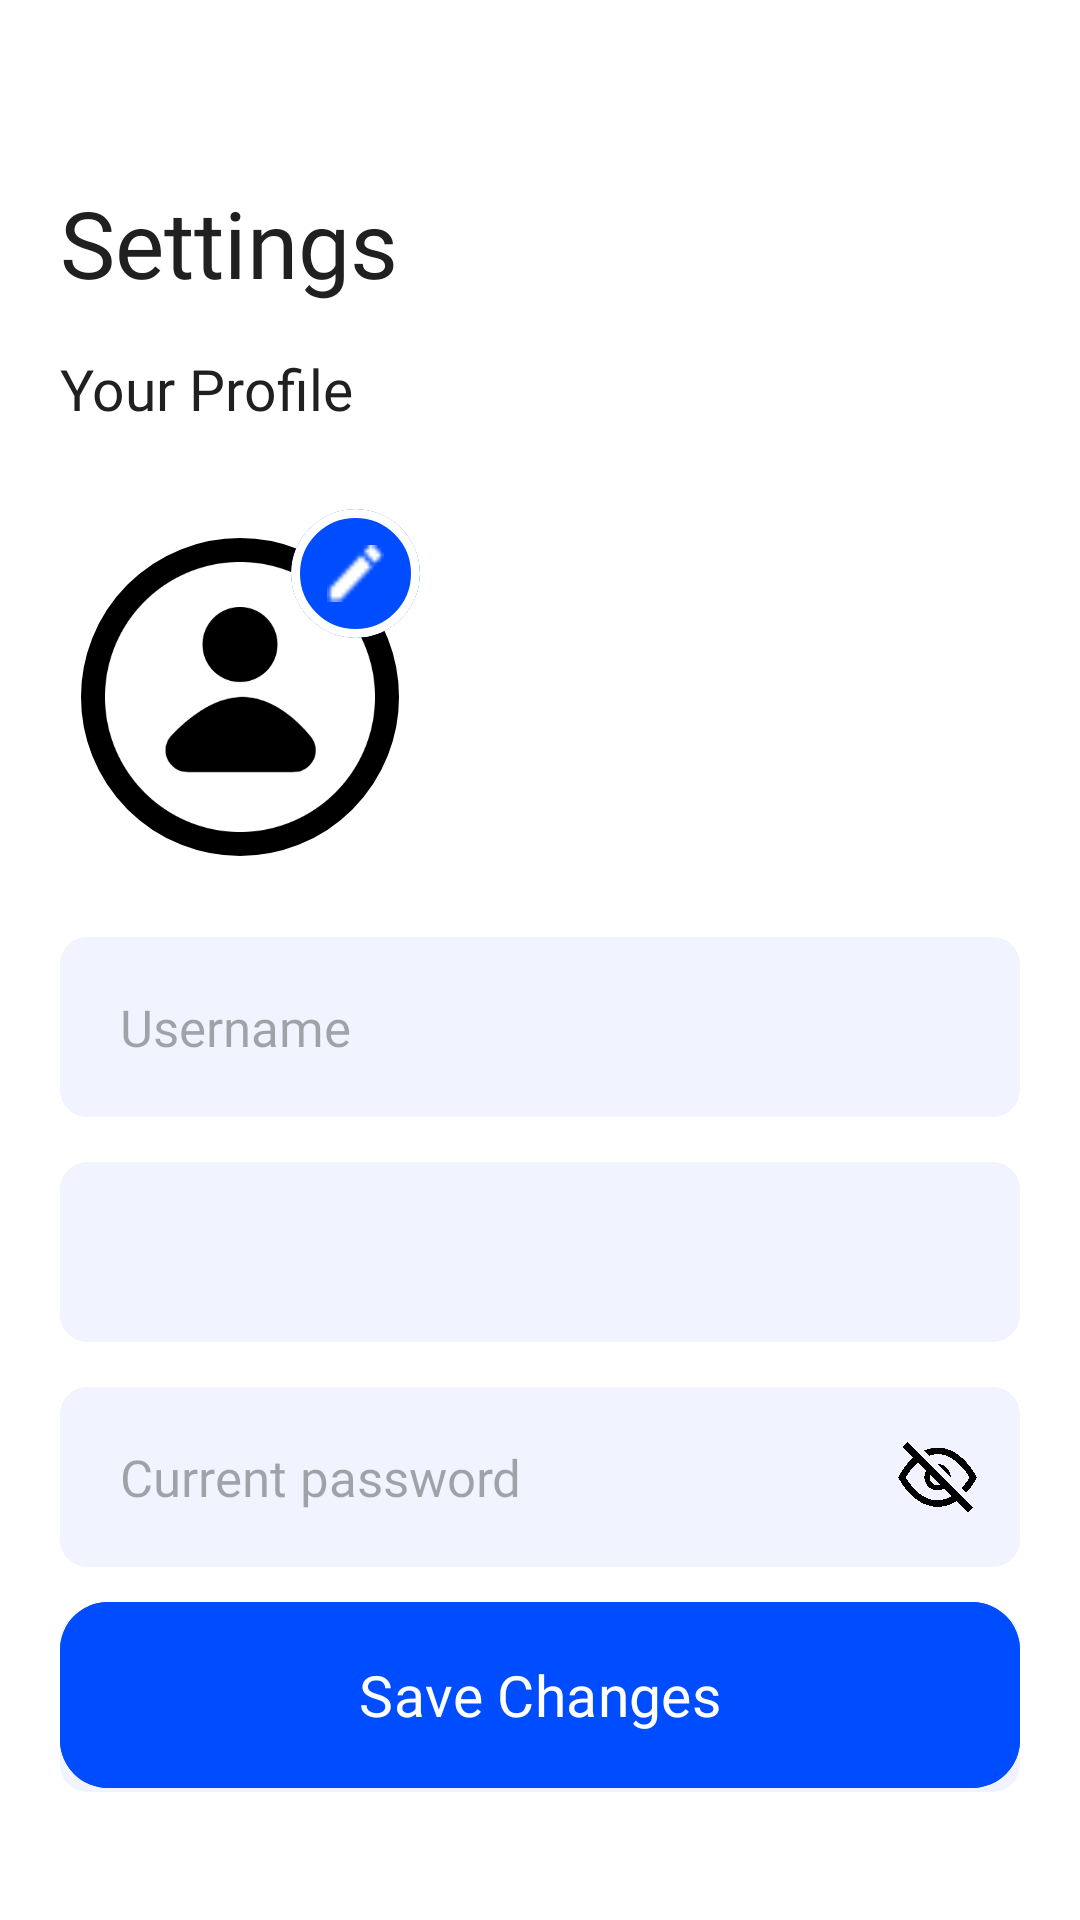

Android layout source for this screen:
<!-- AndroidManifest.xml: application theme Theme.EcommerceApp -->
<!-- res/layout/fragment_edit_profile.xml -->
<?xml version="1.0" encoding="utf-8"?>
<androidx.constraintlayout.widget.ConstraintLayout xmlns:android="http://schemas.android.com/apk/res/android"
    xmlns:app="http://schemas.android.com/apk/res-auto"
    xmlns:tools="http://schemas.android.com/tools"
    android:layout_width="match_parent"
    android:layout_height="match_parent"
    android:background="@color/white"
    tools:context=".presentation.fragments.EditProfileFragment">

    <com.google.android.material.textview.MaterialTextView
        android:id="@+id/settingsText"
        android:layout_width="wrap_content"
        android:layout_height="wrap_content"
        android:layout_marginLeft="20dp"
        android:layout_marginTop="60dp"
        android:fontFamily="@font/raleway_bold"
        android:text="@string/settings"
        android:textColor="@color/primary_text"
        android:textSize="31sp"
        app:layout_constraintLeft_toLeftOf="parent"
        app:layout_constraintTop_toTopOf="parent"

        >

    </com.google.android.material.textview.MaterialTextView>

    <com.google.android.material.textview.MaterialTextView
        android:id="@+id/yourProfileText"
        android:layout_width="wrap_content"
        android:layout_height="wrap_content"
        android:layout_marginTop="15dp"
        android:fontFamily="@font/raleway_medium"
        android:text="@string/your_profile"
        android:textColor="@color/primary_text"
        android:textSize="19sp"
        app:layout_constraintLeft_toLeftOf="@id/settingsText"
        app:layout_constraintTop_toBottomOf="@id/settingsText"

        >

    </com.google.android.material.textview.MaterialTextView>

    <com.google.android.material.card.MaterialCardView
        android:id="@+id/profileImgCard"
        android:layout_width="120dp"
        android:layout_height="120dp"
        android:layout_marginTop="30dp"
        app:cardCornerRadius="100dp"
        app:layout_constraintLeft_toLeftOf="@id/yourProfileText"
        app:layout_constraintTop_toBottomOf="@id/yourProfileText"
        app:strokeColor="@color/white"
        app:strokeWidth="7dp">


        <com.google.android.material.imageview.ShapeableImageView
            android:id="@+id/profileImg"
            android:layout_width="match_parent"
            android:layout_height="match_parent"
            android:background="@color/white"
            android:scaleType="fitXY"
            android:src="@drawable/profile">

        </com.google.android.material.imageview.ShapeableImageView>
    </com.google.android.material.card.MaterialCardView>


    <com.google.android.material.card.MaterialCardView
        android:id="@+id/editIconCard"
        android:layout_width="43dp"
        android:layout_height="43dp"
        android:layout_marginTop="-3dp"
        android:backgroundTint="@color/primary_blue"
        app:cardCornerRadius="100dp"
        app:layout_constraintRight_toRightOf="@id/profileImgCard"
        app:layout_constraintTop_toTopOf="@id/profileImgCard"
        app:strokeColor="@color/white"
        app:strokeWidth="3dp">

        <com.google.android.material.imageview.ShapeableImageView
            android:id="@+id/editIcon"
            android:layout_width="match_parent"
            android:layout_height="match_parent"
            android:padding="12dp"
            android:scaleType="fitXY"
            android:src="@drawable/editicon"

            >

        </com.google.android.material.imageview.ShapeableImageView>


    </com.google.android.material.card.MaterialCardView>

    <com.google.android.material.card.MaterialCardView
        android:id="@+id/userNameCardView"
        android:layout_width="0dp"
        android:layout_height="60dp"
        android:layout_marginTop="20dp"
        android:layout_marginRight="20dp"
        android:backgroundTint="@color/blue_edittext"
        app:cardCornerRadius="9dp"
        app:layout_constraintLeft_toLeftOf="@id/profileImgCard"
        app:layout_constraintRight_toRightOf="parent"
        app:layout_constraintTop_toBottomOf="@id/profileImgCard"
        app:strokeColor="@color/blue_edittext">

        <EditText
            android:id="@+id/userNameEditText"
            android:layout_width="match_parent"
            android:layout_height="match_parent"
            android:background="@color/transparent"
            android:fontFamily="@font/raleway_medium"
            android:hint="@string/username"
            android:paddingLeft="20dp"
            android:textColor="@color/black"
            android:textSize="17sp">

        </EditText>

    </com.google.android.material.card.MaterialCardView>

    <com.google.android.material.card.MaterialCardView
        android:id="@+id/emailCardView"
        android:layout_width="0dp"
        android:layout_height="60dp"
        android:layout_marginTop="15dp"
        android:layout_marginRight="20dp"
        android:backgroundTint="@color/blue_edittext"
        app:cardCornerRadius="9dp"
        app:layout_constraintLeft_toLeftOf="@id/userNameCardView"
        app:layout_constraintRight_toRightOf="parent"
        app:layout_constraintTop_toBottomOf="@id/userNameCardView"
        app:strokeColor="@color/blue_edittext">

        <com.google.android.material.textview.MaterialTextView
            android:id="@+id/emailTextView"
            android:layout_width="match_parent"
            android:layout_height="match_parent"
            android:background="@color/transparent"
            android:fontFamily="@font/raleway_medium"
            android:gravity="center_vertical"
            android:inputType="textEmailAddress"
            android:paddingLeft="20dp"
            android:textColor="@color/black"
            android:textSize="17sp">

        </com.google.android.material.textview.MaterialTextView>

    </com.google.android.material.card.MaterialCardView>

    <com.google.android.material.card.MaterialCardView
        android:id="@+id/currentPasswordCardView"
        android:layout_width="0dp"
        android:layout_height="60dp"
        android:layout_marginTop="15dp"
        android:layout_marginRight="20dp"
        android:backgroundTint="@color/blue_edittext"
        app:cardCornerRadius="9dp"
        app:layout_constraintLeft_toLeftOf="@id/emailCardView"
        app:layout_constraintRight_toRightOf="parent"
        app:layout_constraintTop_toBottomOf="@id/emailCardView"
        app:strokeColor="@color/blue_edittext">

        <EditText
            android:id="@+id/currentPasswordEditText"
            android:layout_width="match_parent"
            android:layout_height="match_parent"
            android:background="@color/transparent"
            android:fontFamily="@font/raleway_medium"
            android:inputType="textPassword"
            android:hint="@string/current_password"
            android:paddingLeft="20dp"
            android:textColor="@color/black"
            android:textSize="17sp">

        </EditText>

    </com.google.android.material.card.MaterialCardView>

    <com.google.android.material.imageview.ShapeableImageView
        android:id="@+id/currentPasVisibleIcon"
        android:layout_width="35dp"
        android:layout_height="35dp"
        android:layout_marginRight="10dp"
        android:src="@drawable/visibleicon"
        android:visibility="gone"
        app:layout_constraintBottom_toBottomOf="@id/currentPasswordCardView"
        app:layout_constraintRight_toRightOf="@id/currentPasswordCardView"
        app:layout_constraintTop_toTopOf="@id/currentPasswordCardView">

    </com.google.android.material.imageview.ShapeableImageView>

    <com.google.android.material.imageview.ShapeableImageView
        android:id="@+id/currentPasInvisibleIcon"
        android:layout_width="35dp"
        android:layout_height="35dp"
        android:layout_marginRight="10dp"
        android:src="@drawable/invisibleicon"
        app:layout_constraintBottom_toBottomOf="@id/currentPasswordCardView"
        app:layout_constraintRight_toRightOf="@id/currentPasswordCardView"
        app:layout_constraintTop_toTopOf="@id/currentPasswordCardView">

    </com.google.android.material.imageview.ShapeableImageView>

    <com.google.android.material.card.MaterialCardView
        android:id="@+id/newPasswordCardView"
        android:layout_width="0dp"
        android:layout_height="60dp"
        android:layout_marginTop="15dp"
        android:layout_marginRight="20dp"
        android:backgroundTint="@color/blue_edittext"
        app:cardCornerRadius="9dp"
        app:layout_constraintLeft_toLeftOf="@id/currentPasswordCardView"
        app:layout_constraintRight_toRightOf="parent"
        app:layout_constraintTop_toBottomOf="@id/currentPasswordCardView"
        app:strokeColor="@color/blue_edittext">

        <EditText
            android:id="@+id/newPasswordEditText"
            android:layout_width="match_parent"
            android:layout_height="match_parent"
            android:background="@color/transparent"
            android:fontFamily="@font/raleway_medium"
            android:inputType="textPassword"
            android:hint="@string/new_password"
            android:paddingLeft="20dp"
            android:textColor="@color/black"
            android:textSize="17sp">

        </EditText>

    </com.google.android.material.card.MaterialCardView>

    <com.google.android.material.imageview.ShapeableImageView
        android:id="@+id/newPasVisibleIcon"
        android:layout_width="35dp"
        android:layout_height="35dp"
        android:layout_marginRight="10dp"
        android:src="@drawable/visibleicon"
        android:visibility="gone"
        app:layout_constraintBottom_toBottomOf="@id/newPasswordCardView"
        app:layout_constraintRight_toRightOf="@id/newPasswordCardView"
        app:layout_constraintTop_toTopOf="@id/newPasswordCardView">

    </com.google.android.material.imageview.ShapeableImageView>

    <com.google.android.material.imageview.ShapeableImageView
        android:id="@+id/newPasInnvisibleIcon"
        android:layout_width="35dp"
        android:layout_height="35dp"
        android:layout_marginRight="10dp"
        android:src="@drawable/invisibleicon"
        app:layout_constraintBottom_toBottomOf="@id/newPasswordCardView"
        app:layout_constraintRight_toRightOf="@id/newPasswordCardView"
        app:layout_constraintTop_toTopOf="@id/newPasswordCardView">

    </com.google.android.material.imageview.ShapeableImageView>


    <com.google.android.material.button.MaterialButton
        android:id="@+id/saveChangesBtn"
        android:layout_width="0dp"
        android:layout_height="70dp"
        android:layout_marginBottom="40dp"
        android:backgroundTint="@color/primary_blue"
        android:fontFamily="@font/nunito_sans_light"
        android:text="@string/save_changes"
        android:textColor="@color/white"
        android:textSize="19sp"
        app:cornerRadius="16dp"
        app:layout_constraintBottom_toBottomOf="parent"
        app:layout_constraintLeft_toLeftOf="@id/newPasswordCardView"
        app:layout_constraintRight_toRightOf="@id/newPasswordCardView"

        >

    </com.google.android.material.button.MaterialButton>

      <com.airbnb.lottie.LottieAnimationView
        android:id="@+id/loading"
        android:layout_width="150dp"
        android:layout_height="150dp"
        android:visibility="gone"
        app:layout_constraintBottom_toBottomOf="parent"
        app:layout_constraintLeft_toLeftOf="parent"
        app:layout_constraintRight_toRightOf="parent"
        app:layout_constraintTop_toTopOf="parent"
        app:lottie_autoPlay="true"
        app:lottie_loop="true"
        app:lottie_rawRes="@raw/loading"
        app:lottie_renderMode="automatic">

    </com.airbnb.lottie.LottieAnimationView>


</androidx.constraintlayout.widget.ConstraintLayout>
<!-- resources referenced by this layout -->
<resources>
  <color name="black">#000000</color>
  <color name="blue_edittext">#F1F4FE</color>
  <color name="primary_blue">#004CFF</color>
  <color name="primary_text">#202020</color>
  <color name="transparent">#00000000</color>
  <color name="white">#FFFFFF</color>
  <!-- drawable editicon: png bitmap (drawable, 207 bytes) -->
  <!-- drawable invisibleicon: png bitmap (drawable, 95916 bytes) -->
  <!-- drawable profile: png bitmap (drawable, 23781 bytes) -->
  <!-- drawable visibleicon: png bitmap (drawable, 89413 bytes) -->
  <string name="current_password">Current password</string>
  <string name="new_password">New password</string>
  <string name="save_changes">Save Changes</string>
  <string name="settings">Settings</string>
  <string name="username">Username</string>
  <string name="your_profile">Your Profile</string>
  <style name="Theme.EcommerceApp" parent="Base.Theme.EcommerceApp" />
  <style name="Base.Theme.EcommerceApp" parent="Theme.Material3.DayNight.NoActionBar">
          
          
      </style>
</resources>
